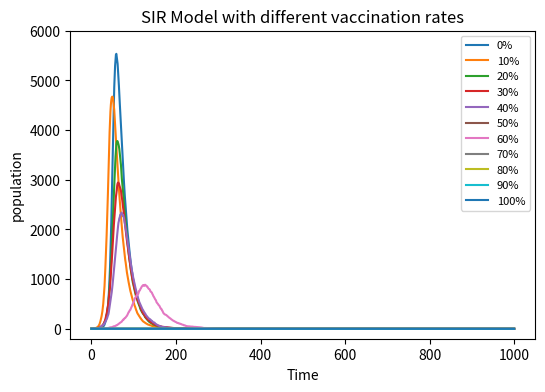

Source code (Python):
#import some functions
import numpy as np
import matplotlib.pyplot as plt
#define the basic variables
population = 10000
beta = 0.3
gamma = 0.05
time_steps = 1000
##Add vaccination rates
vaccine_rates = [0, 0.1, 0.2, 0.3, 0.4, 0.5, 0.6, 0.7, 0.8, 0.9, 1.0]
##Create a canvas in advance to present multiple curves in the same figure
plt.figure(figsize=(6,4), dpi=150)
#initialize people in different state
##after vaccination
for v in vaccine_rates:
     vaccinated = int(population * v)
     S = max(0, 9999 - vaccinated)
     I = 1
     R = 0
     #create arrays to record people in different state(##only I)
     I_list = [I]
     #start the loop
     for step in range(time_steps):
     #calculate the infection probability
       infection_probability = beta * (I / population)
       # calculate new infected people
       if S > 0:
        new_infected = np.random.choice([0, 1], size=S, p=[1-infection_probability, infection_probability]).sum()
       else:  
        new_infected = 0
        #calculate new recovered people
       if I > 0:
        new_recovered = np.random.choice([0, 1], size=I, p=[1-gamma, gamma]).sum()
       else:
        new_recovered = 0
       #update S、I、R
       S = S - new_infected
       I = I + new_infected - new_recovered
       R = R + new_recovered
       #save to the list(##only I)
       I = int(I)
       I_list.append(I)
     #make a figure
     plt.plot(I_list, label=f'{int(v*100)}%')
plt.xlabel('Time')
plt.ylabel('population') 
plt.title('SIR Model with different vaccination rates') 
plt.legend(loc='upper right', fontsize=8)
plt.ylim(-200, 6000)
plt.savefig('SIR_vaccination.png', format = 'png')
plt.show()
